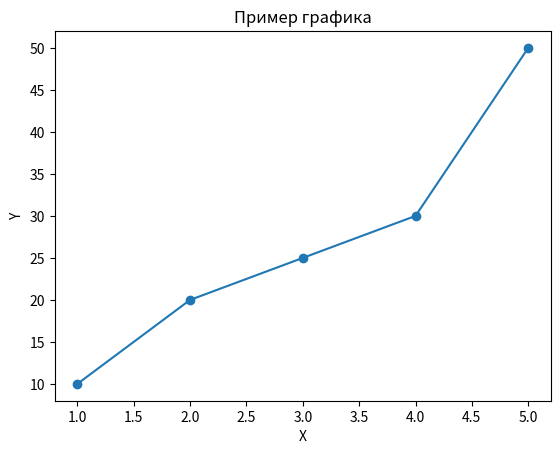

This chart was generated by the following Python code:
# 7. Установите библиотеку matplotlib и постройте график.
# Напишите код:
# import matplotlib.pyplot as plt
#
# x = [1, 2, 3, 4, 5]
# y = [10, 20, 25, 30, 50]
#
# plt.plot(x, y, marker='o')
# plt.title("Пример графика")
# plt.xlabel("X")
# plt.ylabel("Y")
# plt.show()

import matplotlib.pyplot as plt



x = [1, 2, 3, 4, 5]
y = [10, 20, 25, 30, 50]

plt.plot(x, y, marker='o')
plt.title("Пример графика")
plt.xlabel("X")
plt.ylabel("Y")
plt.show

